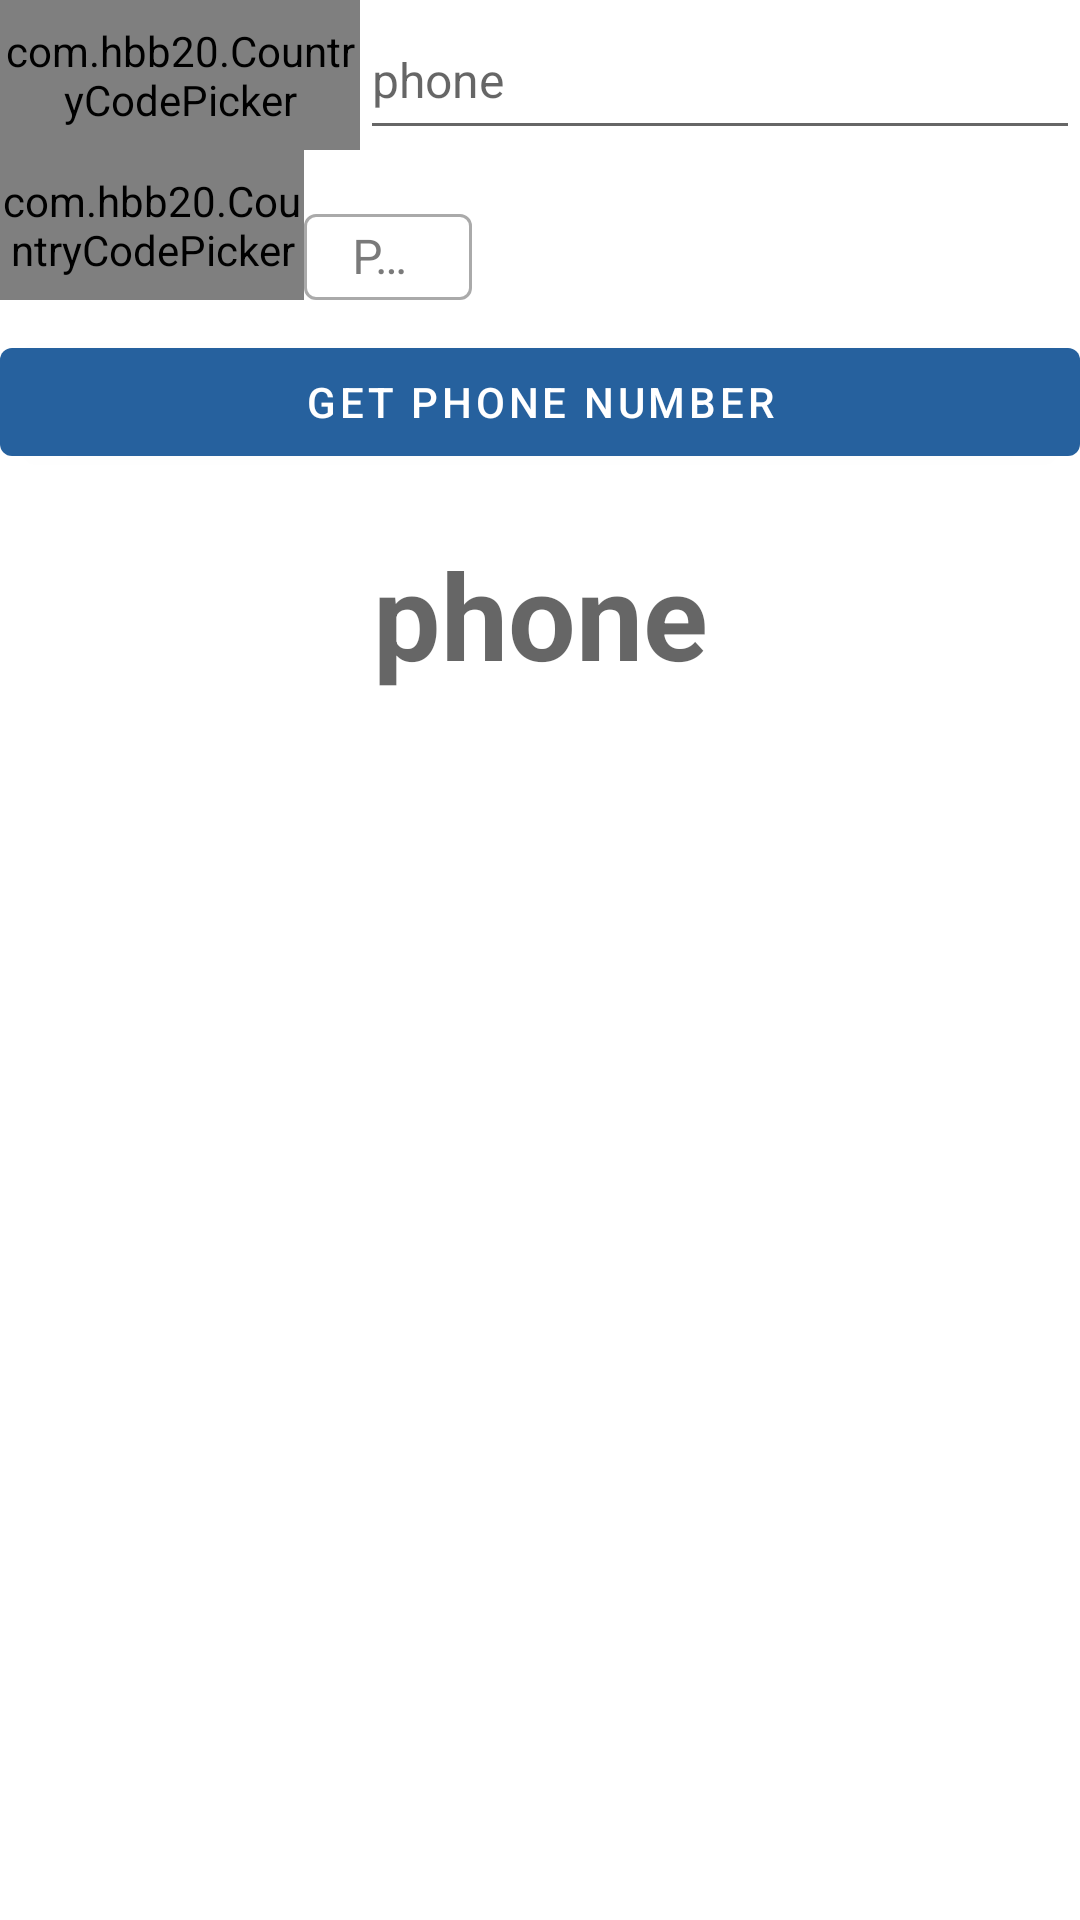

The Android layout XML behind this screen, and the referenced resources:
<!-- AndroidManifest.xml: application theme AppTheme -->
<!-- res/layout/activity_country_phone.xml -->
<?xml version="1.0" encoding="utf-8"?>
<LinearLayout xmlns:android="http://schemas.android.com/apk/res/android"
    xmlns:app="http://schemas.android.com/apk/res-auto"
    xmlns:tools="http://schemas.android.com/tools"
    android:layout_width="match_parent"
    android:layout_height="match_parent"
    android:layout_margin="10dp"
    android:orientation="vertical"
    tools:context=".CountryPhoneActivity">

    <LinearLayout
        android:layout_width="match_parent"
        android:layout_height="50dp"
        android:orientation="horizontal"
        android:weightSum="3">

        <com.hbb20.CountryCodePicker
            android:id="@+id/ccp"
            android:layout_width="0dp"
            android:layout_height="match_parent"
            android:layout_gravity="center"
            android:layout_weight="1"
            app:ccp_showNameCode="true"
            app:ccp_textSize="16dp" />

        <EditText
            android:id="@+id/txtMyPhone"
            android:layout_width="0dp"
            android:layout_height="match_parent"
            android:layout_weight="2"
            android:hint="phone"
            android:inputType="phone"
            android:maxLength="11"
            android:textSize="16sp"

            />


    </LinearLayout>




    <LinearLayout
        android:layout_width="match_parent"
        android:layout_height="50dp"
        android:orientation="horizontal"
        android:weightSum="3">

        <com.hbb20.CountryCodePicker
            android:id="@+id/ccp1"
            android:layout_width="0dp"
            android:layout_height="match_parent"
            android:layout_gravity="center"
            android:layout_weight="1"
            app:ccp_showNameCode="true"
            app:ccp_textSize="16dp" />














        <com.google.android.material.textfield.TextInputLayout
            android:id="@+id/txtPhone"
            style="@style/Widget.MaterialComponents.TextInputLayout.OutlinedBox"
            android:layout_width="wrap_content"
            android:layout_height="wrap_content"
            android:layout_marginTop="16dp">

            <com.google.android.material.textfield.TextInputEditText
                android:layout_width="wrap_content"
                android:layout_height="wrap_content"
                android:textSize="16sp"
                android:layout_weight="2"
                android:hint="@string/phone"
                android:inputType="phone"
                android:maxLength="11"
                android:maxLines="1">

            </com.google.android.material.textfield.TextInputEditText>


        </com.google.android.material.textfield.TextInputLayout>



    </LinearLayout>


    <Button
        android:id="@+id/btn_save"
        android:layout_width="match_parent"
        android:layout_height="wrap_content"
        android:layout_marginTop="10dp"
        android:layout_marginBottom="20dp"
        android:text="get phone number"
        />
    <TextView
        android:id="@+id/getPhoneNumber"
        android:layout_width="match_parent"
        android:layout_height="wrap_content"
        android:hint="phone"
        android:textStyle="bold"
        android:textColor="@android:color/black"
        android:gravity="center"
        android:textSize="40sp"
        />


</LinearLayout>
<!-- resources referenced by this layout -->
<resources>
  <string name="phone">Phone</string>
  <style name="AppTheme" parent="Theme.MaterialComponents.Light.NoActionBar">
          <item name="android:statusBarColor">@color/black</item>
          <item name="colorPrimary">@color/dark_blue</item>
          <item name="colorPrimaryVariant">#000000</item>
          <item name="colorOnPrimary">#FFFFFF</item>
          <item name="colorSecondary">#2962FF</item>
          <item name="colorSecondaryVariant">#0039CB</item>
          <item name="colorOnSecondary">#FFFFFF</item>
          <item name="colorError">#F44336</item>
          <item name="colorOnError">#FFFFFF</item>
          <item name="colorSurface">#FFFFFF</item>
          <item name="colorOnSurface">#212121</item>
          <item name="colorOnBackground">#212121</item>
      </style>
  <color name="black">#FF000000</color>
  <color name="dark_blue">#26619e</color>
</resources>
